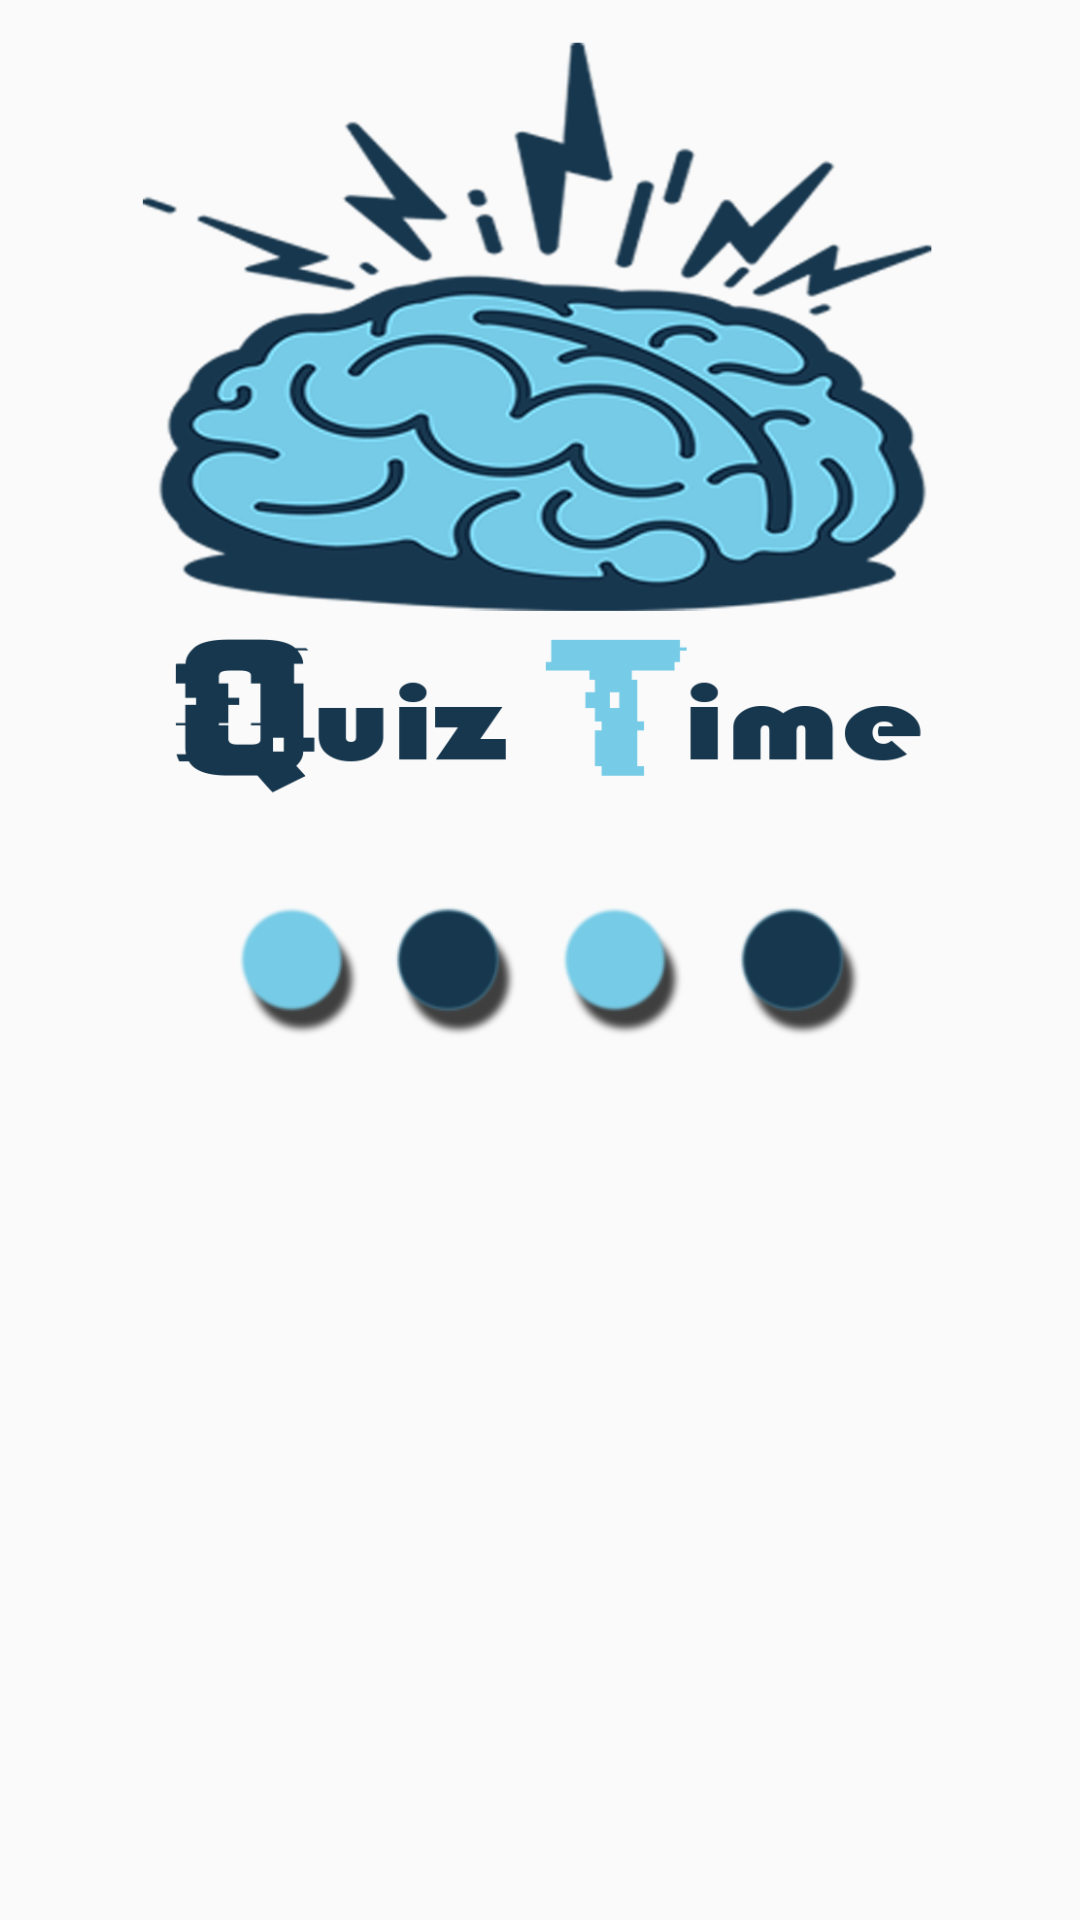

Produce the Android XML layout that renders to this screen, including the resource entries it uses.
<!-- AndroidManifest.xml: application theme AppTheme -->
<!-- res/layout/activity_welcom.xml -->
<?xml version="1.0" encoding="utf-8"?>
<TableLayout xmlns:android="http://schemas.android.com/apk/res/android"
    xmlns:app="http://schemas.android.com/apk/res-auto"
    xmlns:tools="http://schemas.android.com/tools"
    android:id="@+id/activity_welcom"
    android:layout_width="match_parent"
    android:layout_height="wrap_content"
    android:layout_gravity="center"
    tools:context="com.example.quiztime.quiztime.Welcom">


    <ImageView

        android:layout_width="180dp"
        android:layout_height="280dp"
        app:srcCompat="@drawable/qtl"
        android:id="@+id/iconwelcom"
        android:layout_centerVertical="true"
        android:layout_centerHorizontal="true" />

    <ImageView
        android:layout_width="100dp"
        android:layout_height="50dp"
        app:srcCompat="@drawable/point"
        android:id="@+id/piont"
        android:layout_alignParentTop="true"
        android:layout_centerHorizontal="true"
        android:layout_marginTop="16dp" />

</TableLayout>
<!-- resources referenced by this layout -->
<resources>
  <!-- drawable point: png bitmap (drawable, 6860 bytes) -->
  <!-- drawable qtl: png bitmap (drawable, 208419 bytes) -->
  <style name="AppTheme" parent="Theme.AppCompat.Light.DarkActionBar">
          
          <item name="colorPrimary">@color/colorPrimary</item>
          <item name="colorPrimaryDark">@color/colorPrimaryDark</item>
          <item name="colorAccent">@color/colorAccent</item>
      </style>
  <color name="colorPrimary">#03a9f4</color>
  <color name="colorPrimaryDark">#03a9f4</color>
  <color name="colorAccent">#03a9f4</color>
</resources>
